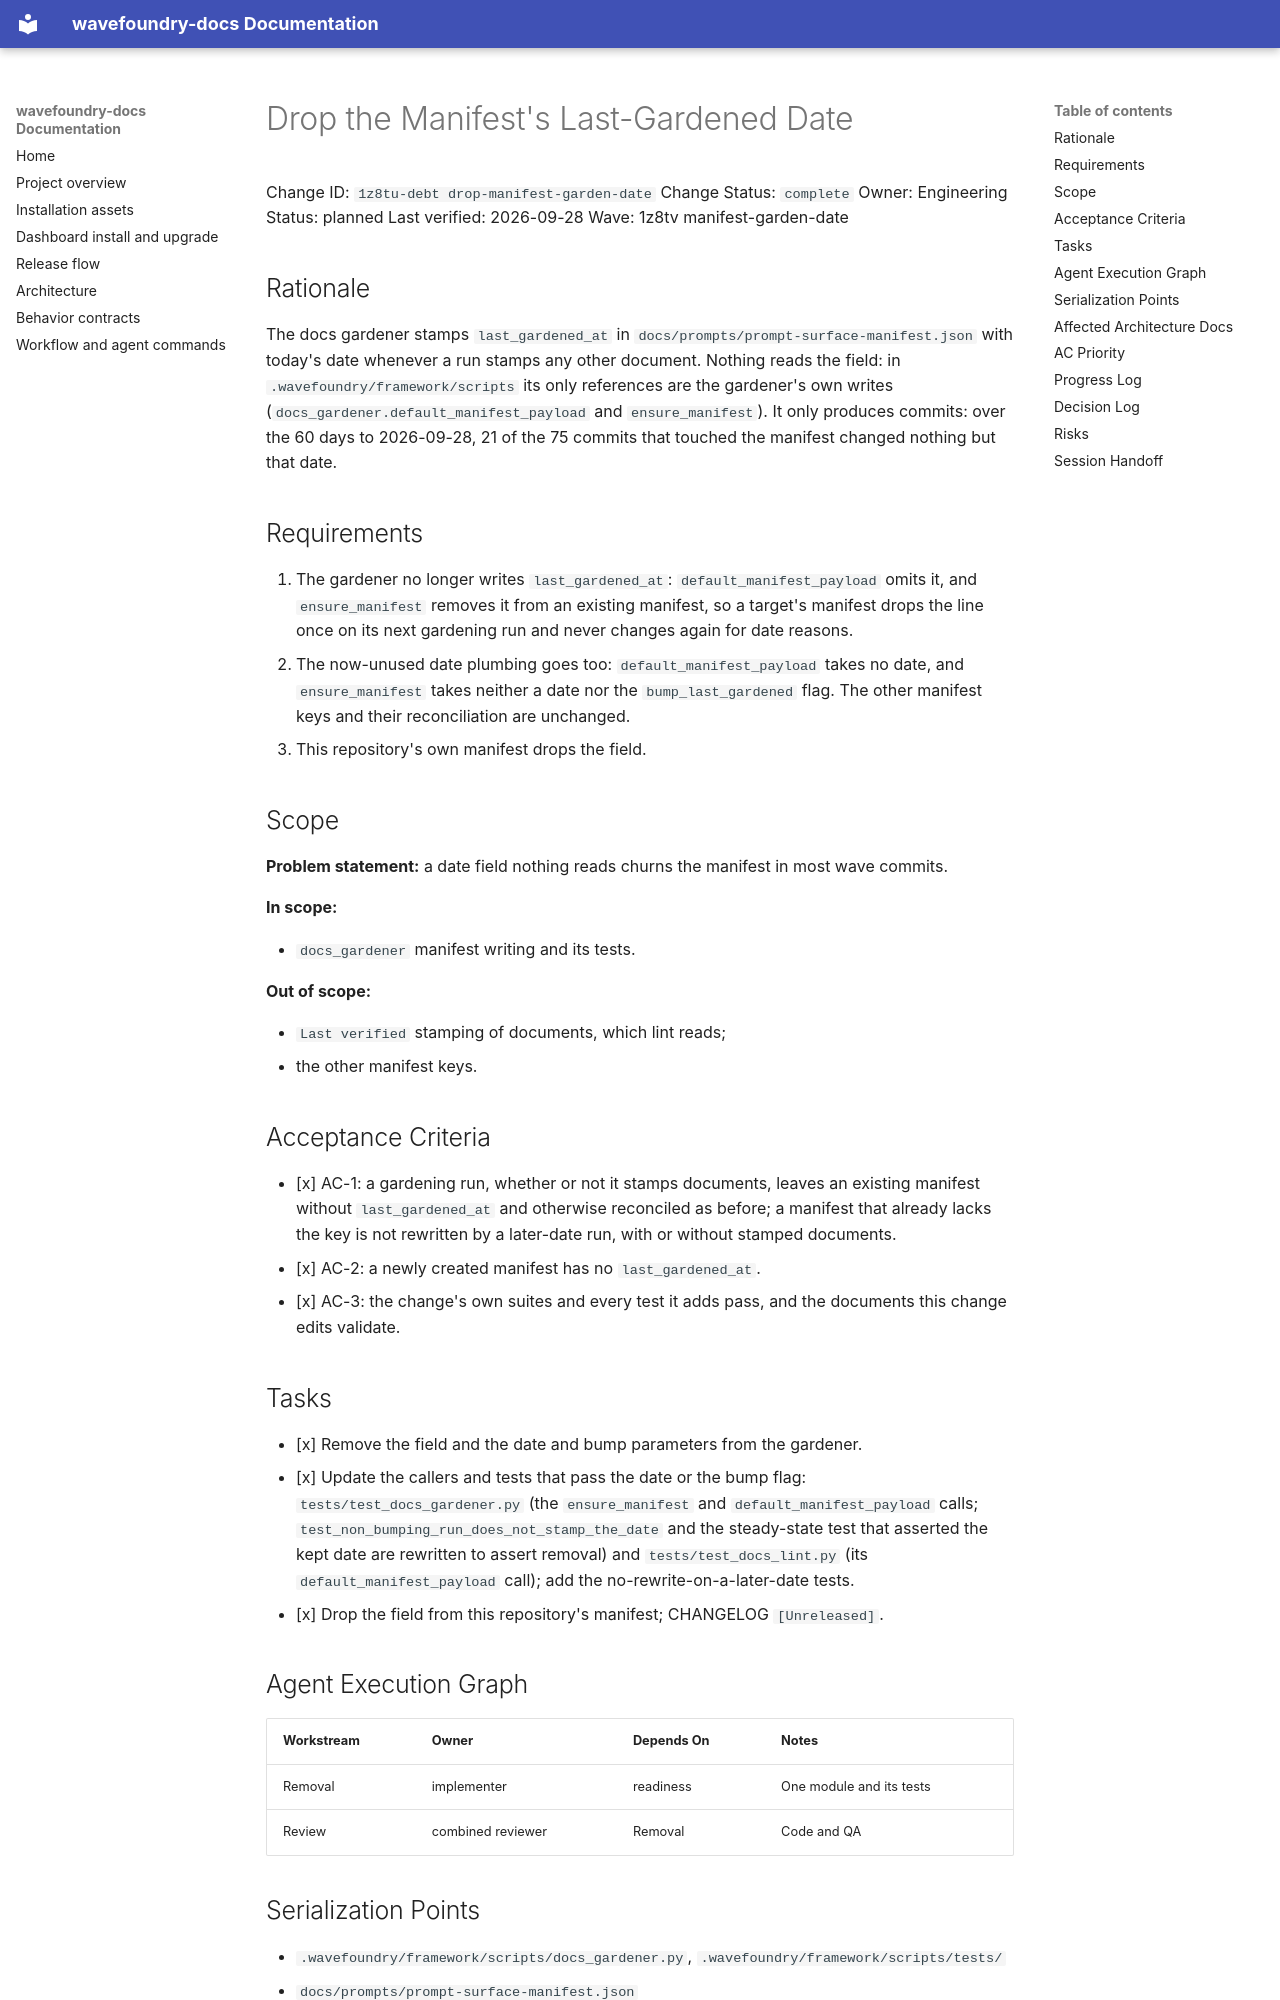

repository: coryhacking/wavefoundry · page: waves/1z8tv manifest-garden-date/1z8tu-debt drop-manifest-garden-date/index.html · generator: mkdocs

# Drop the Manifest's Last-Gardened Date

Change ID: `1z8tu-debt drop-manifest-garden-date`
Change Status: `complete`
Owner: Engineering
Status: planned
Last verified: 2026-09-28
Wave: 1z8tv manifest-garden-date

## Rationale

The docs gardener stamps `last_gardened_at` in `docs/prompts/prompt-surface-manifest.json` with today's date whenever a run stamps any other document. Nothing reads the field: in `.wavefoundry/framework/scripts` its only references are the gardener's own writes (`docs_gardener.default_manifest_payload` and `ensure_manifest`). It only produces commits: over the 60 days to 2026-09-28, 21 of the 75 commits that touched the manifest changed nothing but that date.

## Requirements

1. The gardener no longer writes `last_gardened_at`: `default_manifest_payload` omits it, and `ensure_manifest` removes it from an existing manifest, so a target's manifest drops the line once on its next gardening run and never changes again for date reasons.
2. The now-unused date plumbing goes too: `default_manifest_payload` takes no date, and `ensure_manifest` takes neither a date nor the `bump_last_gardened` flag. The other manifest keys and their reconciliation are unchanged.
3. This repository's own manifest drops the field.

## Scope

**Problem statement:** a date field nothing reads churns the manifest in most wave commits.

**In scope:**

- `docs_gardener` manifest writing and its tests.

**Out of scope:**

- `Last verified` stamping of documents, which lint reads;
- the other manifest keys.

## Acceptance Criteria

- [x] AC-1: a gardening run, whether or not it stamps documents, leaves an existing manifest without `last_gardened_at` and otherwise reconciled as before; a manifest that already lacks the key is not rewritten by a later-date run, with or without stamped documents.
- [x] AC-2: a newly created manifest has no `last_gardened_at`.
- [x] AC-3: the change's own suites and every test it adds pass, and the documents this change edits validate.

## Tasks

- [x] Remove the field and the date and bump parameters from the gardener.
- [x] Update the callers and tests that pass the date or the bump flag: `tests/test_docs_gardener.py` (the `ensure_manifest` and `default_manifest_payload` calls; `test_non_bumping_run_does_not_stamp_the_date` and the steady-state test that asserted the kept date are rewritten to assert removal) and `tests/test_docs_lint.py` (its `default_manifest_payload` call); add the no-rewrite-on-a-later-date tests.
- [x] Drop the field from this repository's manifest; CHANGELOG `[Unreleased]`.

## Agent Execution Graph

| Workstream | Owner | Depends On | Notes |
| --- | --- | --- | --- |
| Removal | implementer | readiness | One module and its tests |
| Review | combined reviewer | Removal | Code and QA |

## Serialization Points

- `.wavefoundry/framework/scripts/docs_gardener.py`, `.wavefoundry/framework/scripts/tests/`
- `docs/prompts/prompt-surface-manifest.json`
- `CHANGELOG.md`

## Affected Architecture Docs

`N/A`: removes an unread field.
